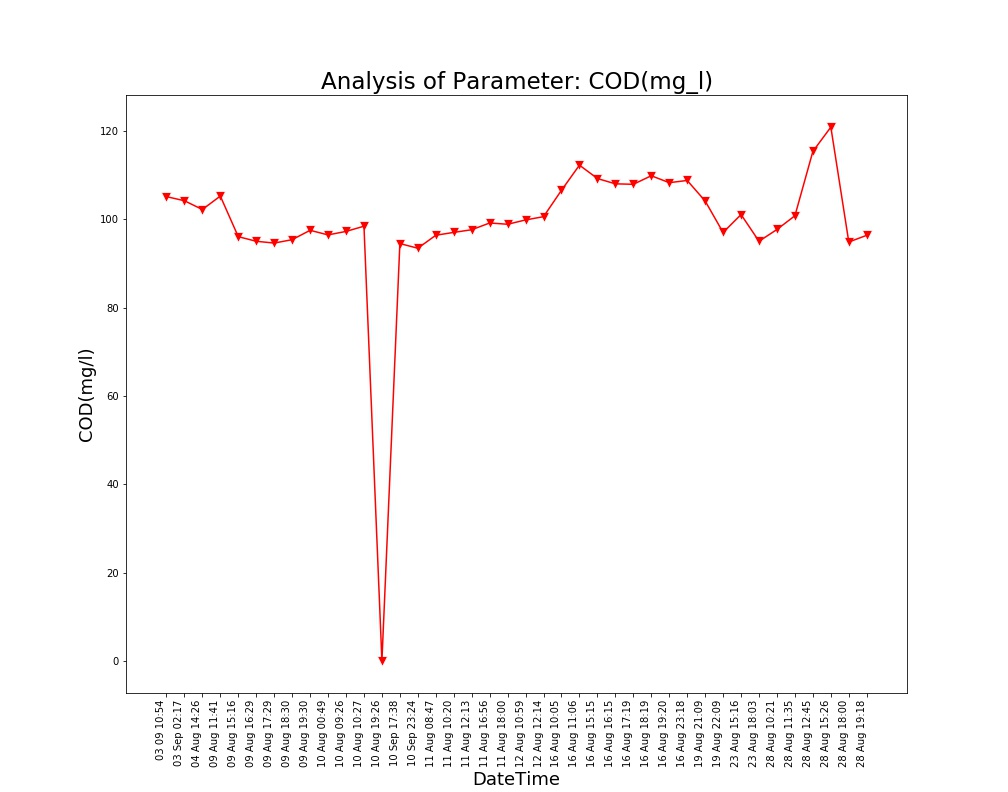

Data behind this chart, as committed beside it:
Unnamed: 0, DateTime, Date, Time, COD(mg/l)
0.0, 04 Aug 14:26, 04 Aug 2021, 14:26:24, 102.2
1.0, 09 Aug 11:41, 09 Aug 2021, 11:41:48, 105.3
2.0, 09 Aug 15:16, 09 Aug 2021, 15:16:19, 96.09
3.0, 09 Aug 16:29, 09 Aug 2021, 16:29:24, 95.05
4.0, 09 Aug 17:29, 09 Aug 2021, 17:29:51, 94.64
5.0, 09 Aug 18:30, 09 Aug 2021, 18:30:16, 95.41
6.0, 09 Aug 19:30, 09 Aug 2021, 19:30:40, 97.53
7.0, 10 Aug 00:49, 10 Aug 2021, 00:49:39, 96.49
8.0, 10 Aug 09:26, 10 Aug 2021, 09:26:56, 97.28
9.0, 10 Aug 10:27, 10 Aug 2021, 10:27:28, 98.46
10.0, 10 Aug 19:26, 10 Aug 2021, 19:26:33, 0.0
11.0, 11 Aug 08:47, 11 Aug 2021, 08:47:06, 96.41
12.0, 11 Aug 10:20, 11 Aug 2021, 10:20:04, 97.06
13.0, 11 Aug 12:13, 11 Aug 2021, 12:13:36, 97.66
14.0, 11 Aug 16:56, 11 Aug 2021, 16:56:21, 99.19
15.0, 11 Aug 18:00, 11 Aug 2021, 18:00:02, 98.9
16.0, 12 Aug 10:59, 12 Aug 2021, 10:59:37, 99.88
17.0, 12 Aug 12:14, 12 Aug 2021, 12:14:31, 100.6
18.0, 16 Aug 10:05, 16 Aug 2021, 10:05:25, 106.6
19.0, 16 Aug 11:06, 16 Aug 2021, 11:06:03, 112.3
20.0, 16 Aug 15:15, 16 Aug 2021, 15:15:28, 109.3
21.0, 16 Aug 16:15, 16 Aug 2021, 16:15:54, 108.1
22.0, 16 Aug 17:19, 16 Aug 2021, 17:19:32, 108
23.0, 16 Aug 18:19, 16 Aug 2021, 18:19:53, 109.9
24.0, 16 Aug 19:20, 16 Aug 2021, 19:20:17, 108.3
25.0, 16 Aug 23:18, 16 Aug 2021, 23:18:09, 108.8
26.0, 19 Aug 21:09, 19 Aug 2021, 21:09:25, 104.2
27.0, 19 Aug 22:09, 19 Aug 2021, 22:09:52, 97.04
28.0, 23 Aug 15:16, 23 Aug 2021, 15:16:38, 101.1
29.0, 23 Aug 18:03, 23 Aug 2021, 18:03:46, 95.05
30.0, 28 Aug 10:21, 28 Aug 2021, 10:21:18, 97.72
31.0, 28 Aug 11:35, 28 Aug 2021, 11:35:06, 100.8
32.0, 28 Aug 12:45, 28 Aug 2021, 12:45:39, 115.4
33.0, 28 Aug 15:26, 28 Aug 2021, 15:26:51, 120.9
34.0, 28 Aug 18:00, 28 Aug 2021, 18:00:08, 94.88
35.0, 28 Aug 19:18, 28 Aug 2021, 19:18:38, 96.4
, 03 Sep 02:17, 03 Sep 2021, 02:17:33, 104.2
, 03 09 10:54, 03 Sep 2021, 10:54:46, 105.2
, 10 Sep 17:38, 10 Sep 2021, 17:38:26, 94.53
, 10 Sep 23:24, 10 Sep 2021, 23:24:03, 93.47
